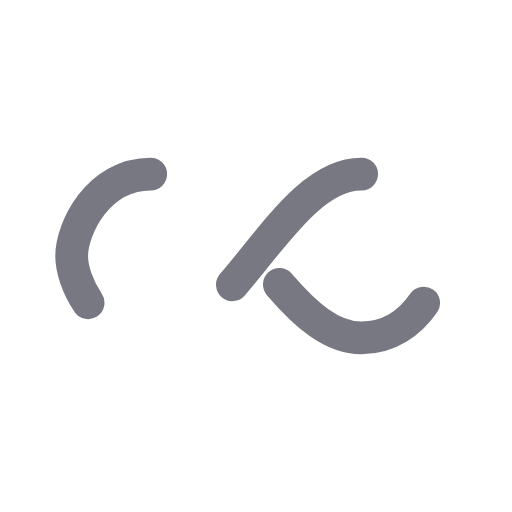
t = 0.00 s
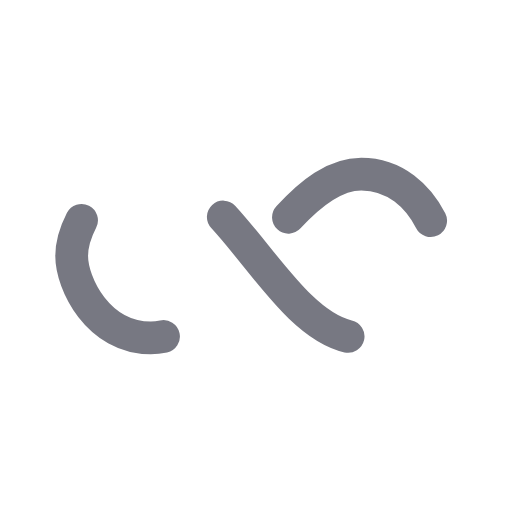
t = 0.50 s
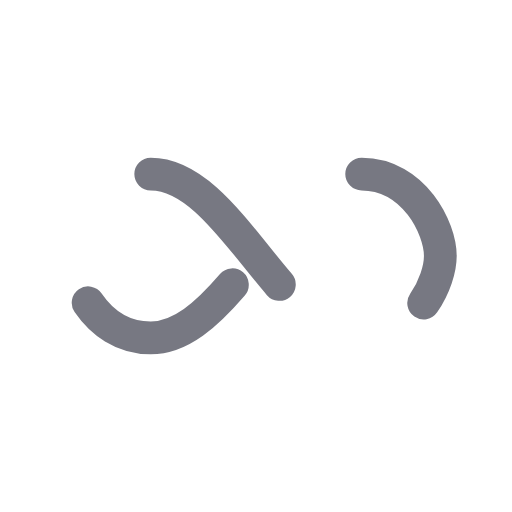
t = 1.00 s
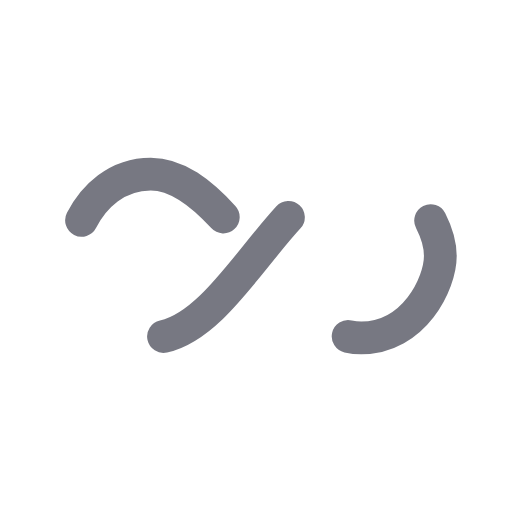
t = 1.50 s

The animated SVG that drew these frames (rendered in a browser with its animation timeline set to each time). Animation: 1 SMIL element (animate=1); one cycle of 2.00 s, repeats indefinitely.

<?xml version="1.0" encoding="utf-8"?>
<svg xmlns="http://www.w3.org/2000/svg" xmlns:xlink="http://www.w3.org/1999/xlink" style="margin: auto; background: none; display: block; shape-rendering: auto;" width="200px" height="200px" viewBox="0 0 100 100" preserveAspectRatio="xMidYMid">
<path fill="none" stroke="#777882" stroke-width="8" stroke-dasharray="42.76482137044271 42.76482137044271" d="M24.3 30C11.4 30 5 43.3 5 50s6.4 20 19.3 20c19.3 0 32.1-40 51.4-40 C88.6 30 95 43.3 95 50s-6.4 20-19.3 20C56.4 70 43.6 30 24.3 30z" stroke-linecap="round" style="transform:scale(0.8);transform-origin:50px 50px">
  <animate attributeName="stroke-dashoffset" repeatCount="indefinite" dur="2s" keyTimes="0;1" values="0;256.58892822265625"></animate>
</path>
<!-- [ldio] generated by https://loading.io/ --></svg>